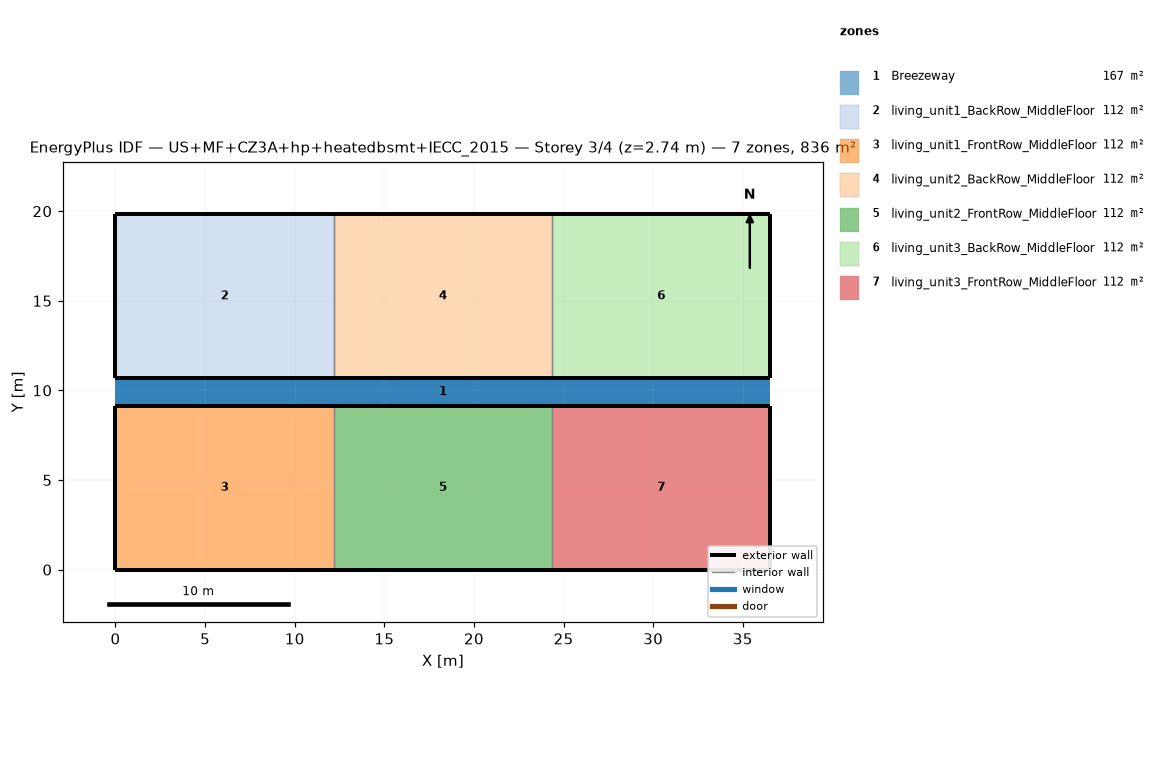
=== STOREY PLAN SPEC (per zone: floor XY polygon, exterior-wall plan segments, windows/doors) ===
zone 1: Breezeway  (167.0 m²)
  floor: (36.54, 9.16) (0.00, 9.16) (0.00, 10.68) (36.54, 10.68)
  floor: (36.54, 9.16) (0.00, 9.16) (0.00, 10.68) (36.54, 10.68)
  floor: (36.54, 9.16) (0.00, 9.16) (0.00, 10.68) (36.54, 10.68)
zone 2: living_unit1_BackRow_MiddleFloor  (111.5 m²)
  floor: (12.18, 10.68) (0.00, 10.68) (0.00, 19.84) (12.18, 19.84)
  exterior wall: (0.00, 10.68) – (12.18, 10.68)  [12.2 m]
  exterior wall: (12.18, 19.84) – (0.00, 19.84)  [12.2 m]
  exterior wall: (0.00, 19.84) – (0.00, 10.68)  [9.2 m]
  interior walls: 1
zone 3: living_unit1_FrontRow_MiddleFloor  (111.5 m²)
  floor: (12.18, 0.00) (0.00, 0.00) (0.00, 9.16) (12.18, 9.16)
  exterior wall: (0.00, 0.00) – (12.18, 0.00)  [12.2 m]
  exterior wall: (12.18, 9.16) – (0.00, 9.16)  [12.2 m]
  exterior wall: (0.00, 9.16) – (0.00, 0.00)  [9.2 m]
  interior walls: 1
zone 4: living_unit2_BackRow_MiddleFloor  (111.5 m²)
  floor: (24.36, 10.68) (12.18, 10.68) (12.18, 19.84) (24.36, 19.84)
  exterior wall: (12.18, 10.68) – (24.36, 10.68)  [12.2 m]
  exterior wall: (24.36, 19.84) – (12.18, 19.84)  [12.2 m]
  interior walls: 2
zone 5: living_unit2_FrontRow_MiddleFloor  (111.5 m²)
  floor: (24.36, 0.00) (12.18, 0.00) (12.18, 9.16) (24.36, 9.16)
  exterior wall: (12.18, 0.00) – (24.36, 0.00)  [12.2 m]
  exterior wall: (24.36, 9.16) – (12.18, 9.16)  [12.2 m]
  interior walls: 2
zone 6: living_unit3_BackRow_MiddleFloor  (111.5 m²)
  floor: (36.54, 10.68) (24.36, 10.68) (24.36, 19.84) (36.54, 19.84)
  exterior wall: (24.36, 10.68) – (36.54, 10.68)  [12.2 m]
  exterior wall: (36.54, 10.68) – (36.54, 19.84)  [9.2 m]
  exterior wall: (36.54, 19.84) – (24.36, 19.84)  [12.2 m]
  interior walls: 1
zone 7: living_unit3_FrontRow_MiddleFloor  (111.5 m²)
  floor: (36.54, 0.00) (24.36, 0.00) (24.36, 9.16) (36.54, 9.16)
  exterior wall: (24.36, 0.00) – (36.54, 0.00)  [12.2 m]
  exterior wall: (36.54, 0.00) – (36.54, 9.16)  [9.2 m]
  exterior wall: (36.54, 9.16) – (24.36, 9.16)  [12.2 m]
  interior walls: 1

=== DERIVED (storey summary) ===
Building: US+MF+CZ3A+hp+heatedbsmt+IECC_2015
Storey: 3 of 4  (floor level z = 2.74 m)
Storey gross floor area: 836.2 m²
Zones on this storey: 7
  - Breezeway: floor 167.0 m²
  - living_unit1_BackRow_MiddleFloor: floor 111.5 m²; exterior wall 33.5 m (86.9 m²); WWR 0.0%
  - living_unit1_FrontRow_MiddleFloor: floor 111.5 m²; exterior wall 33.5 m (86.9 m²); WWR 0.0%
  - living_unit2_BackRow_MiddleFloor: floor 111.5 m²; exterior wall 24.4 m (63.1 m²); WWR 0.0%
  - living_unit2_FrontRow_MiddleFloor: floor 111.5 m²; exterior wall 24.4 m (63.1 m²); WWR 0.0%
  - living_unit3_BackRow_MiddleFloor: floor 111.5 m²; exterior wall 33.5 m (86.9 m²); WWR 0.0%
  - living_unit3_FrontRow_MiddleFloor: floor 111.5 m²; exterior wall 33.5 m (86.9 m²); WWR 0.0%
Zone adjacency (shared interzone walls):
  - living_unit1_BackRow_MiddleFloor ↔ living_unit2_BackRow_MiddleFloor
  - living_unit1_FrontRow_MiddleFloor ↔ living_unit2_FrontRow_MiddleFloor
  - living_unit2_BackRow_MiddleFloor ↔ living_unit3_BackRow_MiddleFloor
  - living_unit2_FrontRow_MiddleFloor ↔ living_unit3_FrontRow_MiddleFloor